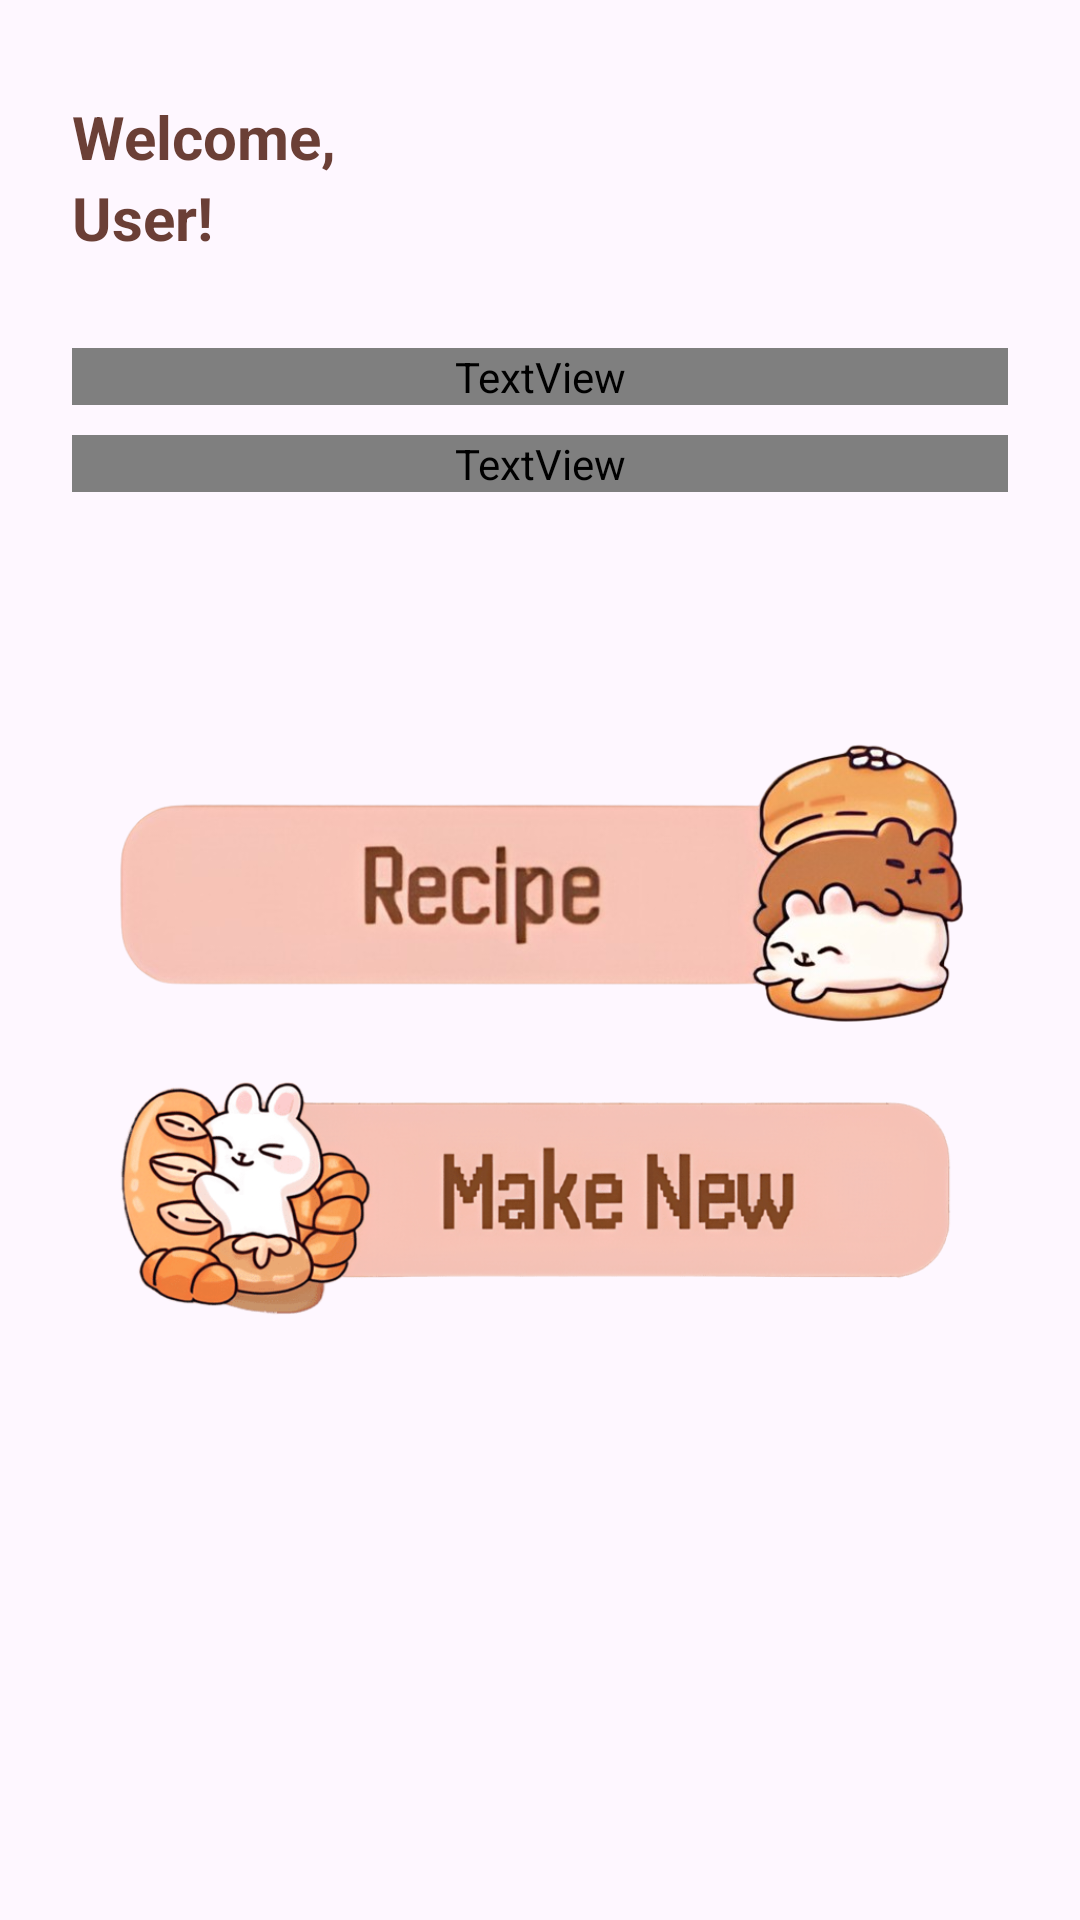

This screen was rendered from an Android layout file. Write that file and the resources it references.
<!-- AndroidManifest.xml: application theme Theme.MyRecipeneww -->
<!-- res/layout/fragment_home.xml -->
<?xml version="1.0" encoding="utf-8"?>
<androidx.coordinatorlayout.widget.CoordinatorLayout
    xmlns:android="http://schemas.android.com/apk/res/android"
    xmlns:app="http://schemas.android.com/apk/res-auto"
    xmlns:tools="http://schemas.android.com/tools"
    android:layout_width="match_parent"
    android:layout_height="match_parent"
    tools:context=".MainActivity">

    <FrameLayout
        android:id="@+id/fragment_container"
        android:layout_width="match_parent"
        android:layout_height="match_parent"
        android:paddingBottom="56dp"/>

    
    <ImageView
        android:id="@+id/bg_pattern"
        android:layout_width="match_parent"
        android:layout_height="match_parent"
        android:scaleType="centerCrop"
        android:src="@drawable/background" />

    

    <androidx.constraintlayout.widget.ConstraintLayout
        android:id="@+id/content"
        android:layout_width="match_parent"
        android:layout_height="match_parent"
        android:paddingStart="24dp"
        android:paddingTop="24dp"
        android:paddingEnd="24dp"
        android:paddingBottom="80dp"
        app:layout_anchor="@+id/fragment_container"
        app:layout_anchorGravity="center"> 

        
        <LinearLayout
            android:id="@+id/header"
            android:layout_width="0dp"
            android:layout_height="wrap_content"
            android:layout_marginTop="8dp"
            android:orientation="vertical"
            app:layout_constraintEnd_toEndOf="parent"
            app:layout_constraintStart_toStartOf="parent"
            app:layout_constraintTop_toTopOf="parent">

            <TextView
                android:id="@+id/tv_welcome"
                android:layout_width="wrap_content"
                android:layout_height="wrap_content"
                android:text="Welcome,"
                android:textColor="#6B3F36"
                android:textSize="20sp"
                android:textStyle="bold" />

            <TextView
                android:id="@+id/tv_user"
                android:layout_width="wrap_content"
                android:layout_height="wrap_content"
                android:text="User!"
                android:textColor="#6B3F36"
                android:textSize="20sp"
                android:textStyle="bold" />


        </LinearLayout>

        
        <TextView
            android:id="@+id/tv_logo"
            android:layout_width="0dp"
            android:layout_height="wrap_content"
            android:layout_marginTop="30dp"
            android:gravity="center_horizontal|top"
            android:letterSpacing="0.08"
            android:shadowDx="4"
            android:shadowDy="4"
            android:shadowRadius="9"
            android:text="CookiTime"
            android:textAppearance="@style/cookitime2"
            android:textColor="#F84F98"
            android:textSize="45sp"
            android:textStyle="bold"
            app:layout_constraintEnd_toEndOf="parent"
            app:layout_constraintStart_toStartOf="parent"
            app:layout_constraintTop_toBottomOf="@id/header" />

        
        <TextView
            android:id="@+id/tv_subtitle"
            android:layout_width="0dp"
            android:layout_height="wrap_content"
            android:layout_marginTop="10dp"
            android:fontFamily="@font/vanilla_caramel"
            android:gravity="center"
            android:text="What you wanna cook today?"
            android:textColor="#FFFFFF"
            android:textSize="20sp"
            app:layout_constraintEnd_toEndOf="parent"
            app:layout_constraintStart_toStartOf="parent"
            app:layout_constraintTop_toBottomOf="@id/tv_logo" />

        
        <LinearLayout
            android:id="@+id/buttons_container"
            android:layout_width="match_parent"
            android:layout_height="wrap_content"
            android:layout_marginTop="75dp"
            android:gravity="center"
            android:orientation="vertical"
            app:layout_constraintEnd_toEndOf="parent"
            app:layout_constraintStart_toStartOf="parent"
            app:layout_constraintTop_toBottomOf="@id/tv_subtitle">

            

            <androidx.appcompat.widget.AppCompatImageButton
                android:id="@+id/btn_recipe"
                android:layout_width="287dp"
                android:layout_height="95dp"
                android:layout_marginTop="8dp"
                android:adjustViewBounds="true"
                android:background="?attr/selectableItemBackground"
                android:contentDescription="Recipe"
                android:elevation="0dp"
                android:padding="0dp"
                android:scaleType="centerCrop"
                android:src="@drawable/recipe_button" />

            <androidx.appcompat.widget.AppCompatImageButton
                android:id="@+id/btn_makenew"
                android:layout_width="298dp"
                android:layout_height="93dp"
                android:layout_marginTop="8dp"
                android:adjustViewBounds="true"
                android:background="?attr/selectableItemBackground"
                android:contentDescription="Recipe"
                android:elevation="0dp"
                android:padding="0dp"
                android:scaleType="centerCrop"
                android:src="@drawable/makenew_button" />

        </LinearLayout>

    </androidx.constraintlayout.widget.ConstraintLayout>

</androidx.coordinatorlayout.widget.CoordinatorLayout>
<!-- resources referenced by this layout -->
<resources>
  <!-- drawable makenew_button: png bitmap (drawable, 66437 bytes) -->
  <!-- drawable recipe_button: png bitmap (drawable, 200421 bytes) -->
  <style name="cookitime2">
          <item name="android:fontFamily">@font/shine_bubble</item>
          <item name="android:textColor">#7C4623</item>
          <item name="android:textSize">36sp</item>
          <item name="android:textStyle">bold</item>
          <item name="android:shadowColor">#000000</item>
          <item name="android:shadowDx">1</item>
          <item name="android:shadowDy">1</item>
          <item name="android:shadowRadius">1</item>
          </style>
  <style name="Theme.MyRecipeneww" parent="Base.Theme.MyRecipeneww" />
  <style name="Base.Theme.MyRecipeneww" parent="Theme.Material3.DayNight.NoActionBar">
           </style>
</resources>
